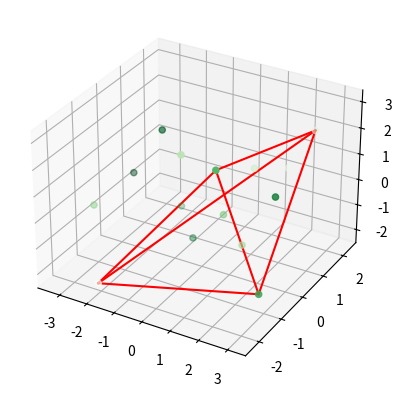

This chart was generated by the following Python code:
import numpy as np
import matplotlib as plt
import matplotlib.pyplot as plt




        

def tocka_daljica_projekcija(A, B, P):
        AB = B - A
        AP = P - A
        t = np.sum(AB * AP , axis=1) / np.dot(AB, AB) #np.sum(AB ** 2) #np.dot(AB, AB)
        t = t.reshape(-1,1)
        #print(t)
        #t = max(0, min(1,t)) #wow kak lepo
        # ce kera pade iz izven obmocja daljic, samo nemore ker je najvecji ze tu
        return  P - (A + t * AB)



def QuickHull3d(pts):
    pts = np.array(pts)
    x_sorted_indice = np.argsort(pts[:, 0])
    y_sorted_indice = np.argsort(pts[:, 1])
    z_sorted_indice = np.argsort(pts[:, 2])

    x_sorted = pts[x_sorted_indice]
    y_sorted = pts[y_sorted_indice]
    z_sorted = pts[z_sorted_indice]

    X1 = x_sorted[0]
    X2 = x_sorted[-1]

    Y1 = y_sorted[0]
    Y2 = y_sorted[-1]

    Z1 = z_sorted[0]
    Z2 = z_sorted[-1]

    x_norm = np.linalg.norm(X1 - X2)
    y_norm = np.linalg.norm(Y1 - Y2)
    z_norm = np.linalg.norm(Z1 - Z2)

    r1 = X1
    r2 = X2
    temp = x_norm
    if y_norm > temp:
        temp = y_norm
        r1 = Y1
        r2 = Y2
    if z_norm > temp:
        r1 = Z1
        r2 = Z2

    pts_ex = np.array([X1,X2,Y1,Y2,Z1,Z2])
    pts_ex_vectors = tocka_daljica_projekcija(r1,r2,pts_ex)
    pts_ex_norms = np.linalg.norm(pts_ex_vectors, axis=1)
    #r3 = pts_ex[np.argsort(np.linalg.norm(pts_ex_norm, axis=1))[-1]]
    r3 = pts_ex[np.argmax(pts_ex_norms)]

    V1 = r2 - r1
    V2 = r3 - r1
    Vn = np.cross(V1, V2)

    Vp = pts - r1
    VnVp = np.abs(np.sum(Vn * Vp, axis=1))
    r4 = pts[np.argmax(VnVp)]





    return r1,r2,r3,r4










if __name__ == "__main__":
    pts = np.random.normal(scale=2.0, size=(15,3))
    hull = pts
    fig = plt.figure()
    ax = plt.axes(projection='3d')
    # for i in range(0, len(hull), 2):
    #     ax.plot3D(
    #         [pts[hull[i], 0], pts[hull[i + 1], 0]],
    #         [pts[hull[i], 1], pts[hull[i + 1], 1]],
    #         [pts[hull[i], 2], pts[hull[i + 1], 2]], 
    #         'gray')
    ax.scatter3D(pts[:,0], pts[:,1], pts[:,2], c=np.linspace(0, pts.shape[0], num=pts.shape[0], endpoint=False), cmap='Greens')

    s1,s2,s3,s4 = QuickHull3d(pts)
    #ax.plot3D(*zip(s1, s2), color="green")
    ax.plot3D(*zip(s1, s2), color="red")
    ax.plot3D(*zip(s2, s3), color="red")
    ax.plot3D(*zip(s1, s3), color="red")

    ax.plot3D(*zip(s1, s4), color="red")
    ax.plot3D(*zip(s2, s4), color="red")
    ax.plot3D(*zip(s3, s4), color="red")

    plt.show()


